Run: headless pygame with SDL's dummy video driver; simulated clock (each Clock.tick advances the game by its frame time, no real sleeping); random seed 0; keys injected as events and as key.get_pressed() state; mouse plan: one left click at the window centre at the start of phase 2, then a move to the lower-right quarter at the start of phase 3.
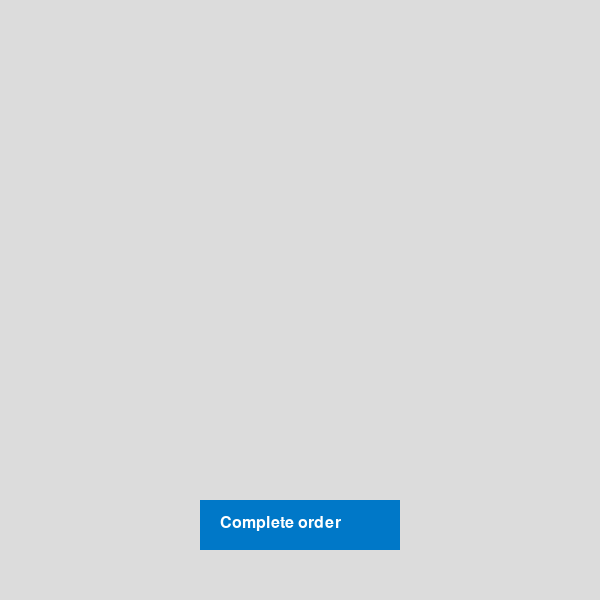
Frame 1 of 4 · flips 1–60 · no input
Frame 2 of 4 · flips 61–180 · clicked the window centre · tapped SPACE, RETURN · held RIGHT (→), D · screen unchanged from frame 1, image omitted
Frame 3 of 4 · flips 181–300 · moved the mouse to the lower-right quarter · held DOWN (↓), S · screen unchanged from frame 2, image omitted
Frame 4 of 4 · flips 301–420 · held LEFT (←), A, UP (↑), W · screen unchanged from frame 3, image omitted

The pygame program that drew these frames:

# This is a first idea for our project of a food ordering system:
# We thought about using pygame's Surface class to render a virtual receipt at the end of the ordering process.

import pygame
import sys

pygame.init()
screen = pygame.display.set_mode((600, 600))
pygame.display.set_caption("Receipt")
font = pygame.font.SysFont(None, 24)

# Colours
WHITE = (255, 255, 255)
BLACK = (0, 0, 0)
LIGHT_GRAY = (220, 220, 220)
BLUE = (0, 120, 200)

# Button for order
order_button = pygame.Rect(200, 500, 200, 50)

# Bon-Surface und Rect
bon_surface = pygame.Surface((300, 200))
bon_rect = bon_surface.get_rect(center=(300, 250))
show_receipt = False

# Order example
order_items = [
    ("Poke Bowl", 12.5),
    ("Coke 0.5l", 2.0),
    ("Vegan Brownie", 4.5)
]

# Function for drawing receipt
def draw_receipt(surface):
    surface.fill(WHITE)
    y = 10
    total = 0
    for item, price in order_items:
        text = font.render(f"{item} - €{price:.2f}", True, BLACK)
        surface.blit(text, (10, y))
        y += 30
        total += price
    pygame.draw.line(surface, BLACK, (10, y), (290, y), 1)
    y += 10
    total_text = font.render(f"Total: €{total:.2f}", True, BLACK)
    surface.blit(total_text, (10, y))

# Mainloop
while True:
    screen.fill(LIGHT_GRAY)

    # Events
    for event in pygame.event.get():
        if event.type == pygame.QUIT:
            pygame.quit()
            sys.exit()

        elif event.type == pygame.MOUSEBUTTONDOWN:
            mouse_pos = event.pos
            if order_button.collidepoint(mouse_pos):
                show_receipt = True
            if show_receipt and bon_rect.collidepoint(mouse_pos):
                print("Receipt got clicked")

    # Complete order-Button
    pygame.draw.rect(screen, BLUE, order_button)
    order_text = font.render("Complete order", True, WHITE)
    screen.blit(order_text, (order_button.x + 20, order_button.y + 15))

    # Show receipt
    if show_receipt:
        draw_receipt(bon_surface)
        screen.blit(bon_surface, bon_rect)

    pygame.display.flip()
